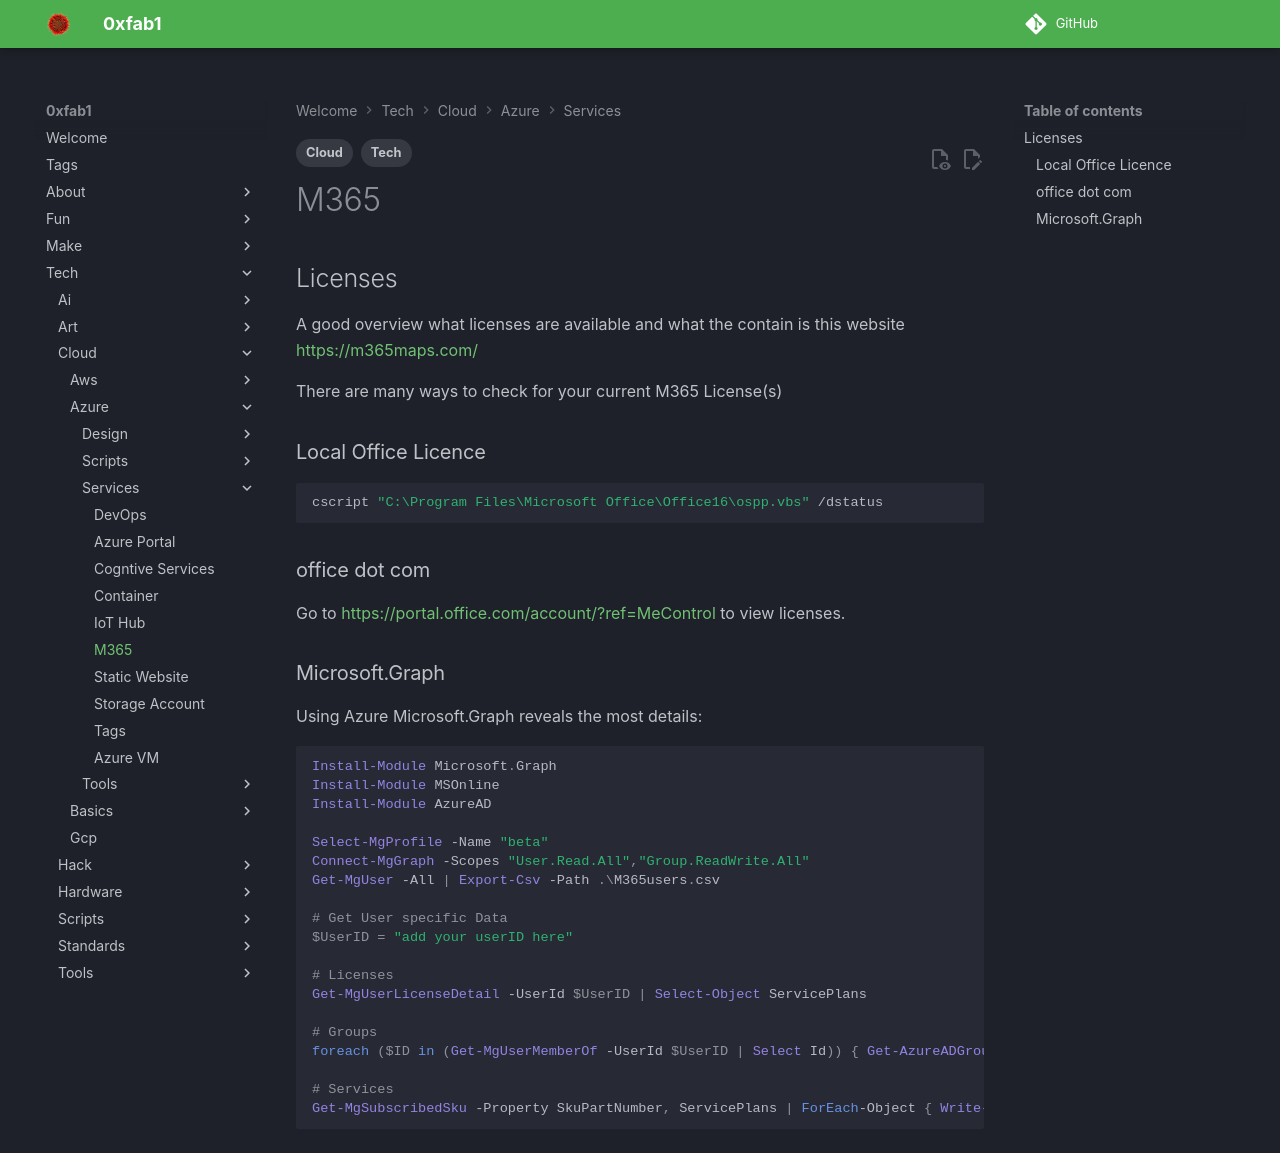

repository: FullByte/FullByte.github.io · page: tech/cloud/azure/services/m365.html · generator: mkdocs

---
date: 2023-12-22
modified: 2023-12-22
description: A good overview what licenses are available and what the contain is this website <https://m365maps.com/>
tags:
- Tech
- Cloud
---

# M365

## Licenses

A good overview what licenses are available and what the contain is this website <https://m365maps.com/>

There are many ways to check for your current M365 License(s)

### Local Office Licence

```bat
cscript "C:\Program Files\Microsoft Office\Office16\ospp.vbs" /dstatus
```

### office dot com

Go to <https://portal.office.com/account/?ref=MeControl> to view licenses.

### Microsoft.Graph

Using Azure Microsoft.Graph reveals the most details:

```ps1
Install-Module Microsoft.Graph
Install-Module MSOnline
Install-Module AzureAD          

Select-MgProfile -Name "beta"
Connect-MgGraph -Scopes "User.Read.All","Group.ReadWrite.All"
Get-MgUser -All | Export-Csv -Path .\M365users.csv

# Get User specific Data
$UserID = "add your userID here"

# Licenses
Get-MgUserLicenseDetail -UserId $UserID | Select-Object ServicePlans

# Groups
foreach ($ID in (Get-MgUserMemberOf -UserId $UserID | Select Id)) { Get-AzureADGroup -ObjectId $ID.Id | Select DisplayName, Description}

# Services
Get-MgSubscribedSku -Property SkuPartNumber, ServicePlans | ForEach-Object { Write-Host "`r`nService Plan: " $_.SkuPartNumber "`r`n" $_.ServicePlans | ForEach-Object {$_}}
```
